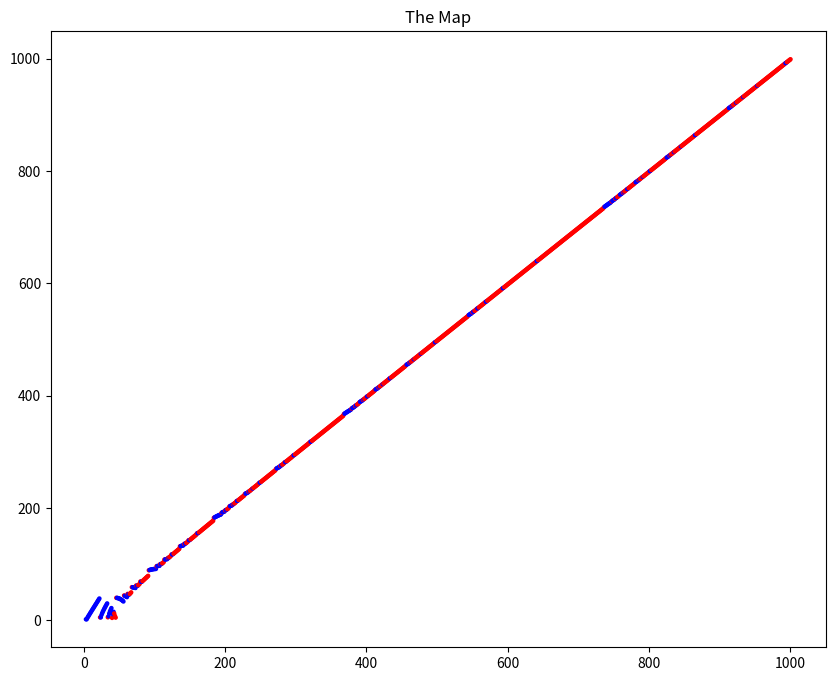

Python code for this plot:
"""
Recursion
Plot for N
"""

from collections.abc import Set
from math import floor, log2, sqrt
import matplotlib.pyplot as plt


def generate_triangles(N: int, D: int):
    tris: Set[int] = set()
    depth: dict[int, int] = {1: -1, 2: 0}

    for n in range(3, N + 1):
        # depth if we continue as a row
        row_depth = depth[n - 1] + 1

        # depth if we make n a triangle
        tri_depth = max(depth[n // 2], depth[(n + 1) // 2])

        # prefer row unless that would exceed the limit
        if row_depth > D:
            tris.add(n)
            depth[n] = tri_depth
        else:
            depth[n] = row_depth

    return tris, depth


def plot_parity_plane(N: int, D: int, tris: set[int], depth: dict[int, int]):
    """
    Plots numbers based on their depth.
    Depth defines how far from the bottom left corner you should be.
    """
    xs, ys, colors = [], [], []
    for n, d in depth.items():
        if d <= 0:
            continue
        print(n, d)
        # depth as a ratio
        depth_ratio = d / D
        max_distance = sqrt(2*N)
        target_distance = depth_ratio * max_distance
        # x1 = 0, y1 = 0
        # x2 = n
        # we want y2 in the euclidean distance formula
        # d = sqrt((x2 - x1)² + (y2-y1)²)
        # d = sqrt(n² + y²)
        # y = sqrt(d² - n²)
        x, y = n, sqrt(abs(target_distance ** 2 - n ** 2))
        xs.append(x)
        ys.append(y)
        colors.append('red' if n in tris else 'blue')

    plt.figure(figsize=(10, 8))
    plt.scatter(xs, ys, c=colors, s=5)
    plt.title("The Map")
    plt.show()


N = 1_000
D = 20
tris, depth = generate_triangles(N, D)
plot_parity_plane(N, D, tris, depth)
"""
Prompt:

I want to create a mathematical fuction f.
The function will, for any natural number n > 2, compute to either 0 or 1.
When it returns 0, we'll call the antecedent n a "row".
When it returns 1, we'll call the antecedant n a "triangle".

Let there also be the depth function:
For any N, we apply a reduction algorithm using f until it reaches 2. It calls f recursively and modifying. Here are the steps to get depth(n):

1. If n<=2, return 0.
2. Apply f(n).
3. If f(n)=0 (n is a row), return 1+depth(n-1)
   If f(n)=1 (n is a triangle), return 1+max(depth(floor(n/2)), depth(ceil(n/2))

Knowing this, and knowing the maximum allowed depth (D, for instance 200), and the maximum allowed value of n (N, for instance 10^6) we want to define f so that:

- for all n <= N, depth(N)<=D
- we use the fewest possible amount of triangles, optimally (so effectively we'd be trying to minimize the sum of f for i from n to N)


Problem simplification:

I want to define 

"""
